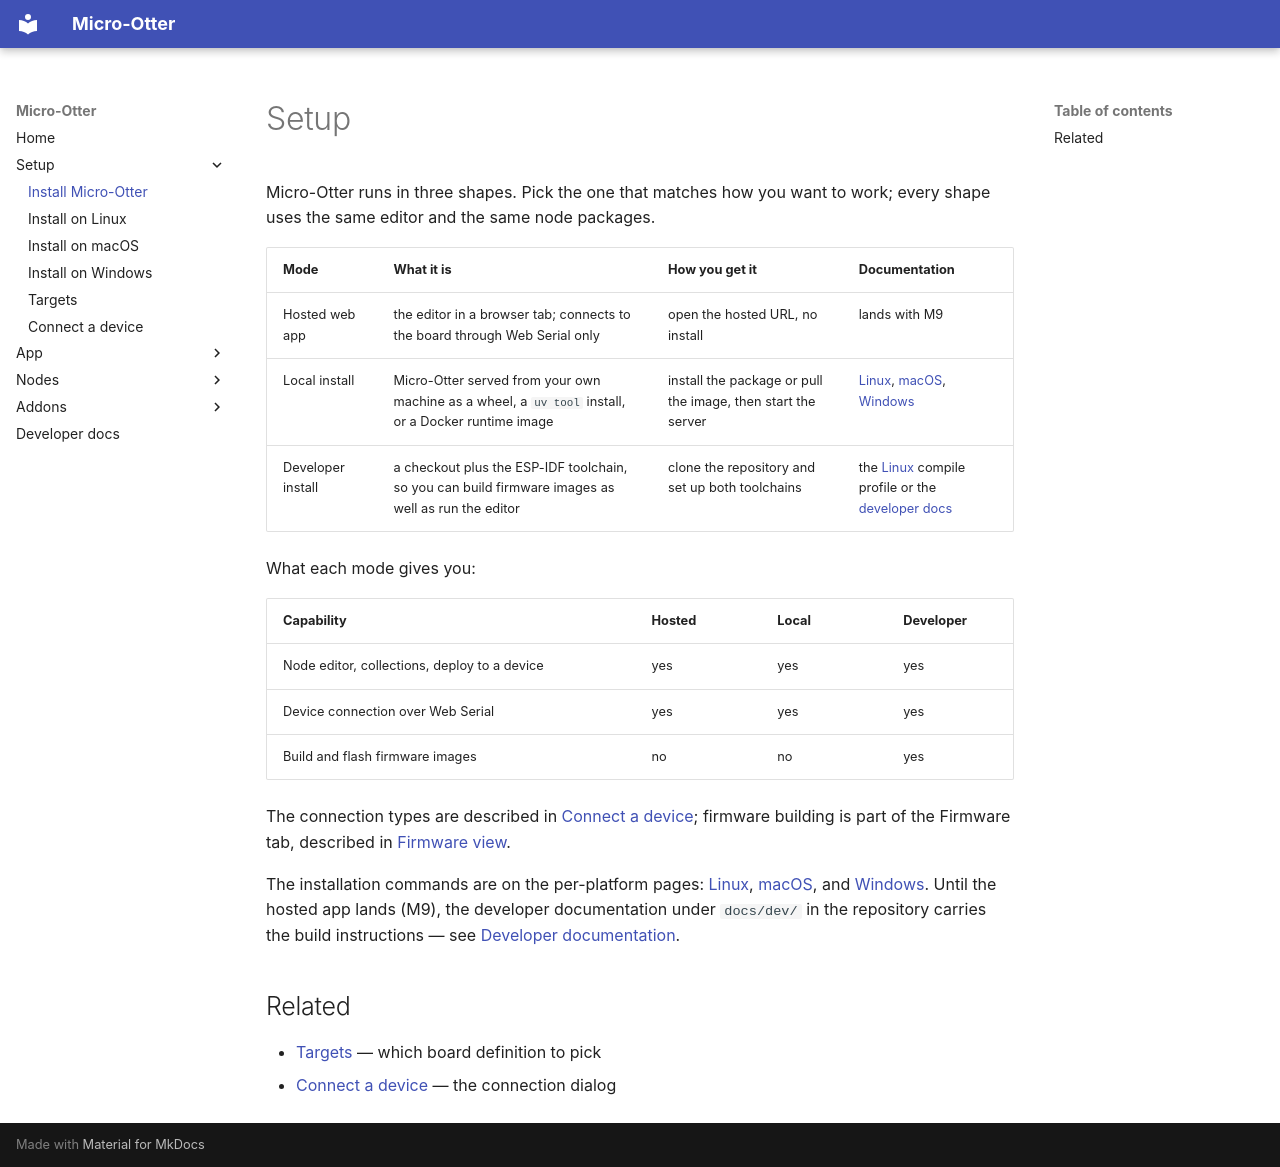

repository: dodeka12/micro-otter · page: setup/index.html · generator: mkdocs

# Setup

Micro-Otter runs in three shapes. Pick the one that matches how you want to work; every shape uses the
same editor and the same node packages.

| Mode | What it is | How you get it | Documentation |
|---|---|---|---|
| Hosted web app | the editor in a browser tab; connects to the board through Web Serial only | open the hosted URL, no install | lands with M9 |
| Local install | Micro-Otter served from your own machine as a wheel, a `uv tool` install, or a Docker runtime image | install the package or pull the image, then start the server | [Linux](../install-linux.md), [macOS](../install-macos.md), [Windows](../install-windows.md) |
| Developer install | a checkout plus the ESP-IDF toolchain, so you can build firmware images as well as run the editor | clone the repository and set up both toolchains | the [Linux](../install-linux.md) compile profile or the [developer docs](../developer-docs.md) |

What each mode gives you:

| Capability | Hosted | Local | Developer |
|---|---|---|---|
| Node editor, collections, deploy to a device | yes | yes | yes |
| Device connection over Web Serial | yes | yes | yes |
| Build and flash firmware images | no | no | yes |

The connection types are described in [Connect a device](connect.md); firmware building is part of the
Firmware tab, described in [Firmware view](../app/firmware-view.md).

The installation commands are on the per-platform pages: [Linux](../install-linux.md),
[macOS](../install-macos.md), and [Windows](../install-windows.md). Until the hosted app lands (M9),
the developer documentation under `docs/dev/` in the repository carries the build instructions — see
[Developer documentation](../developer-docs.md).

## Related

- [Targets](targets.md) — which board definition to pick
- [Connect a device](connect.md) — the connection dialog
